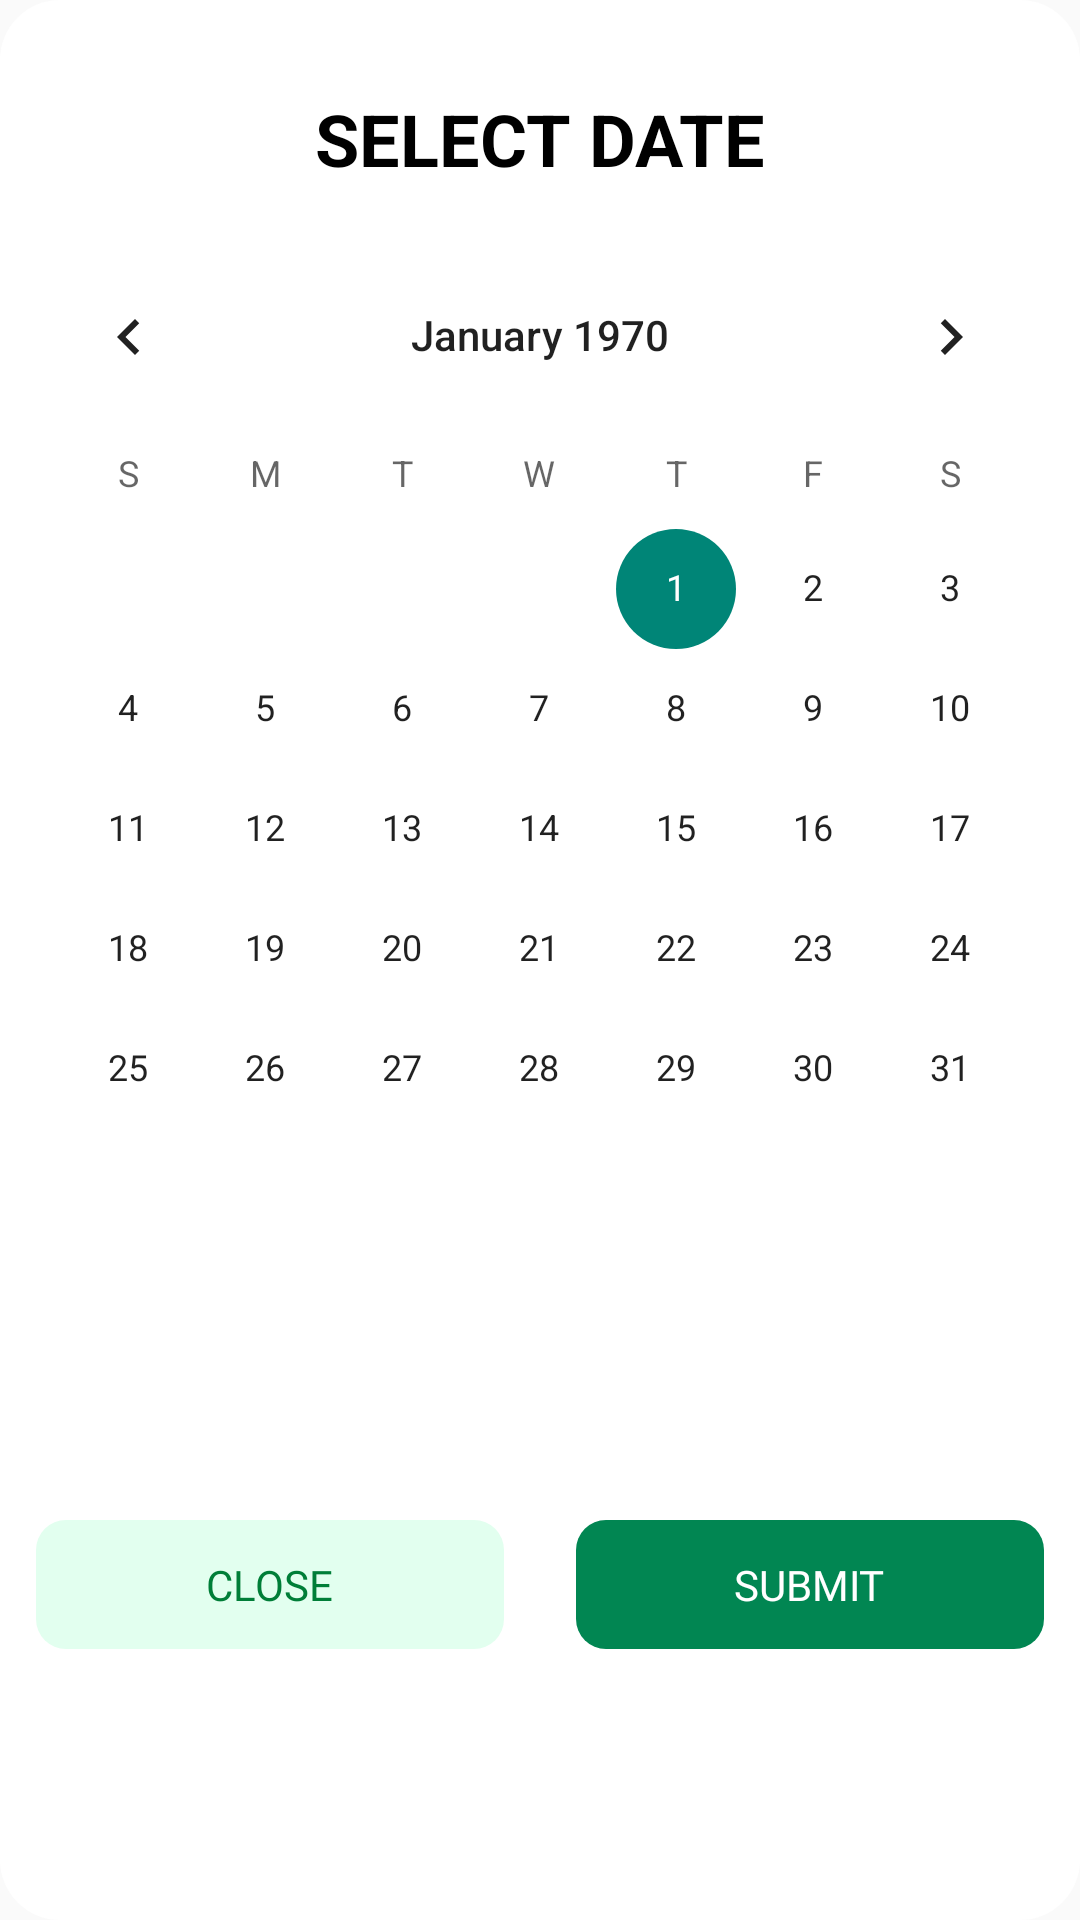

This screen was rendered from an Android layout file. Write that file and the resources it references.
<!-- AndroidManifest.xml: application theme Theme.ENGU_Pension_Verification_Application -->
<!-- res/layout/custome_calender.xml -->
<?xml version="1.0" encoding="utf-8"?>
<androidx.constraintlayout.widget.ConstraintLayout xmlns:android="http://schemas.android.com/apk/res/android"
    xmlns:app="http://schemas.android.com/apk/res-auto"
    android:layout_width="match_parent"
    android:layout_height="wrap_content"
    android:background="@drawable/dialog_bg_white">

  

    <TextView
        android:id="@+id/tv_select_date"
        android:layout_width="wrap_content"
        android:layout_height="wrap_content"
        android:layout_marginTop="30dp"
        android:text="SELECT DATE"
        android:textColor="@color/black"
        android:textSize="@dimen/font_size_24"
        android:textStyle="bold"
        app:layout_constraintEnd_toEndOf="parent"
        app:layout_constraintHorizontal_bias="0.5"
        app:layout_constraintStart_toStartOf="parent"
        app:layout_constraintTop_toTopOf="parent" />

    <CalendarView
        android:id="@+id/cv__appoinment"
        android:layout_width="match_parent"
        android:layout_height="wrap_content"
        android:layout_marginTop="16dp"
        app:layout_constraintEnd_toEndOf="parent"
        app:layout_constraintHorizontal_bias="0.0"
        app:layout_constraintStart_toStartOf="parent"
        app:layout_constraintTop_toBottomOf="@+id/tv_select_date" />

    <LinearLayout
        android:id="@+id/ll_date_dialog_"
        android:layout_width="match_parent"
        android:layout_height="wrap_content"
        android:layout_marginVertical="@dimen/dp_16"
        android:layout_marginHorizontal="@dimen/dp_12"
        android:orientation="horizontal"
        app:layout_constraintEnd_toEndOf="parent"
        app:layout_constraintBottom_toBottomOf="parent"
        app:layout_constraintStart_toStartOf="parent"
        app:layout_constraintTop_toBottomOf="@+id/cv__appoinment">

        <LinearLayout
            android:id="@+id/ll_calender_close"
            android:layout_width="0dp"
            android:layout_height="match_parent"
            android:layout_marginEnd="@dimen/dp_12"
            android:layout_weight="1"
            android:background="@drawable/button_light_green"
            android:gravity="center">

            <TextView
                android:layout_width="wrap_content"
                android:layout_height="match_parent"
                android:fontFamily="@font/nunito_sans_semibold"
                android:padding="@dimen/dp_12"
                android:text="@string/close"
                android:textColor="@color/green_middle"
                android:textSize="@dimen/dp_14" />
        </LinearLayout>

        <LinearLayout
            android:id="@+id/ll_calender_submit"
            android:layout_width="0dp"
            android:layout_height="match_parent"
            android:layout_marginStart="@dimen/dp_12"
            android:layout_weight="1"
            android:background="@drawable/button_green"
            android:gravity="center">

            <TextView
                android:layout_width="wrap_content"
                android:layout_height="match_parent"
                android:fontFamily="@font/nunito_sans_semibold"
                android:padding="@dimen/dp_12"
                android:text="@string/submit"
                android:textColor="@color/white"
                android:textSize="@dimen/dp_14" />
        </LinearLayout>
    </LinearLayout>
</androidx.constraintlayout.widget.ConstraintLayout>
<!-- resources referenced by this layout -->
<resources>
  <color name="black">#FF000000</color>
  <color name="green_middle">#007E38</color>
  <color name="grey_900">#191F33</color>
  <color name="white">#FFFFFFFF</color>
  <dimen name="dp_12">12dp</dimen>
  <dimen name="dp_14">14dp</dimen>
  <dimen name="dp_16">16dp</dimen>
  <dimen name="dp_20">20dp</dimen>
  <dimen name="dp_24">24dp</dimen>
  <dimen name="font_size_24">24sp</dimen>
  <!-- drawable button_green (drawable) -->
  <?xml version="1.0" encoding="utf-8"?>
  <shape xmlns:android="http://schemas.android.com/apk/res/android">
  
      <solid
          android:color="@color/green_dark" />
      <corners android:radius= "10dp" />
  
  </shape>
  <!-- drawable button_light_green (drawable) -->
  <?xml version="1.0" encoding="utf-8"?>
  <shape xmlns:android="http://schemas.android.com/apk/res/android">
  
      <solid
          android:color="@color/teal" />
      <corners android:radius= "10dp" />
  
  </shape>
  <!-- drawable dialog_bg_white (drawable) -->
  <?xml version="1.0" encoding="utf-8"?>
  <shape xmlns:android="http://schemas.android.com/apk/res/android">
      <solid
          android:color="@color/white"/>
      <corners
          android:radius="20dp" />
      
  </shape>
  <string name="close">CLOSE</string>
  <string name="submit">SUBMIT</string>
  <style name="Theme.ENGU_Pension_Verification_Application" parent="Theme.AppCompat.Light.DarkActionBar">
          
          <item name="colorPrimary">@color/purple_500</item>
          <item name="colorPrimaryVariant">@color/purple_700</item>
          <item name="colorOnPrimary">@color/white</item>
          
          <item name="colorSecondary">@color/teal_200</item>
          <item name="colorSecondaryVariant">@color/teal_700</item>
          <item name="colorOnSecondary">@color/black</item>
          
          <item name="android:statusBarColor">?attr/colorPrimaryVariant</item>
          
      </style>
  <color name="green_dark">#018652</color>
  <color name="teal">#E2FFEF</color>
  <color name="purple_500">#FF6200EE</color>
  <color name="purple_700">#FF3700B3</color>
  <color name="teal_200">#FF03DAC5</color>
  <color name="teal_700">#FF018786</color>
</resources>
